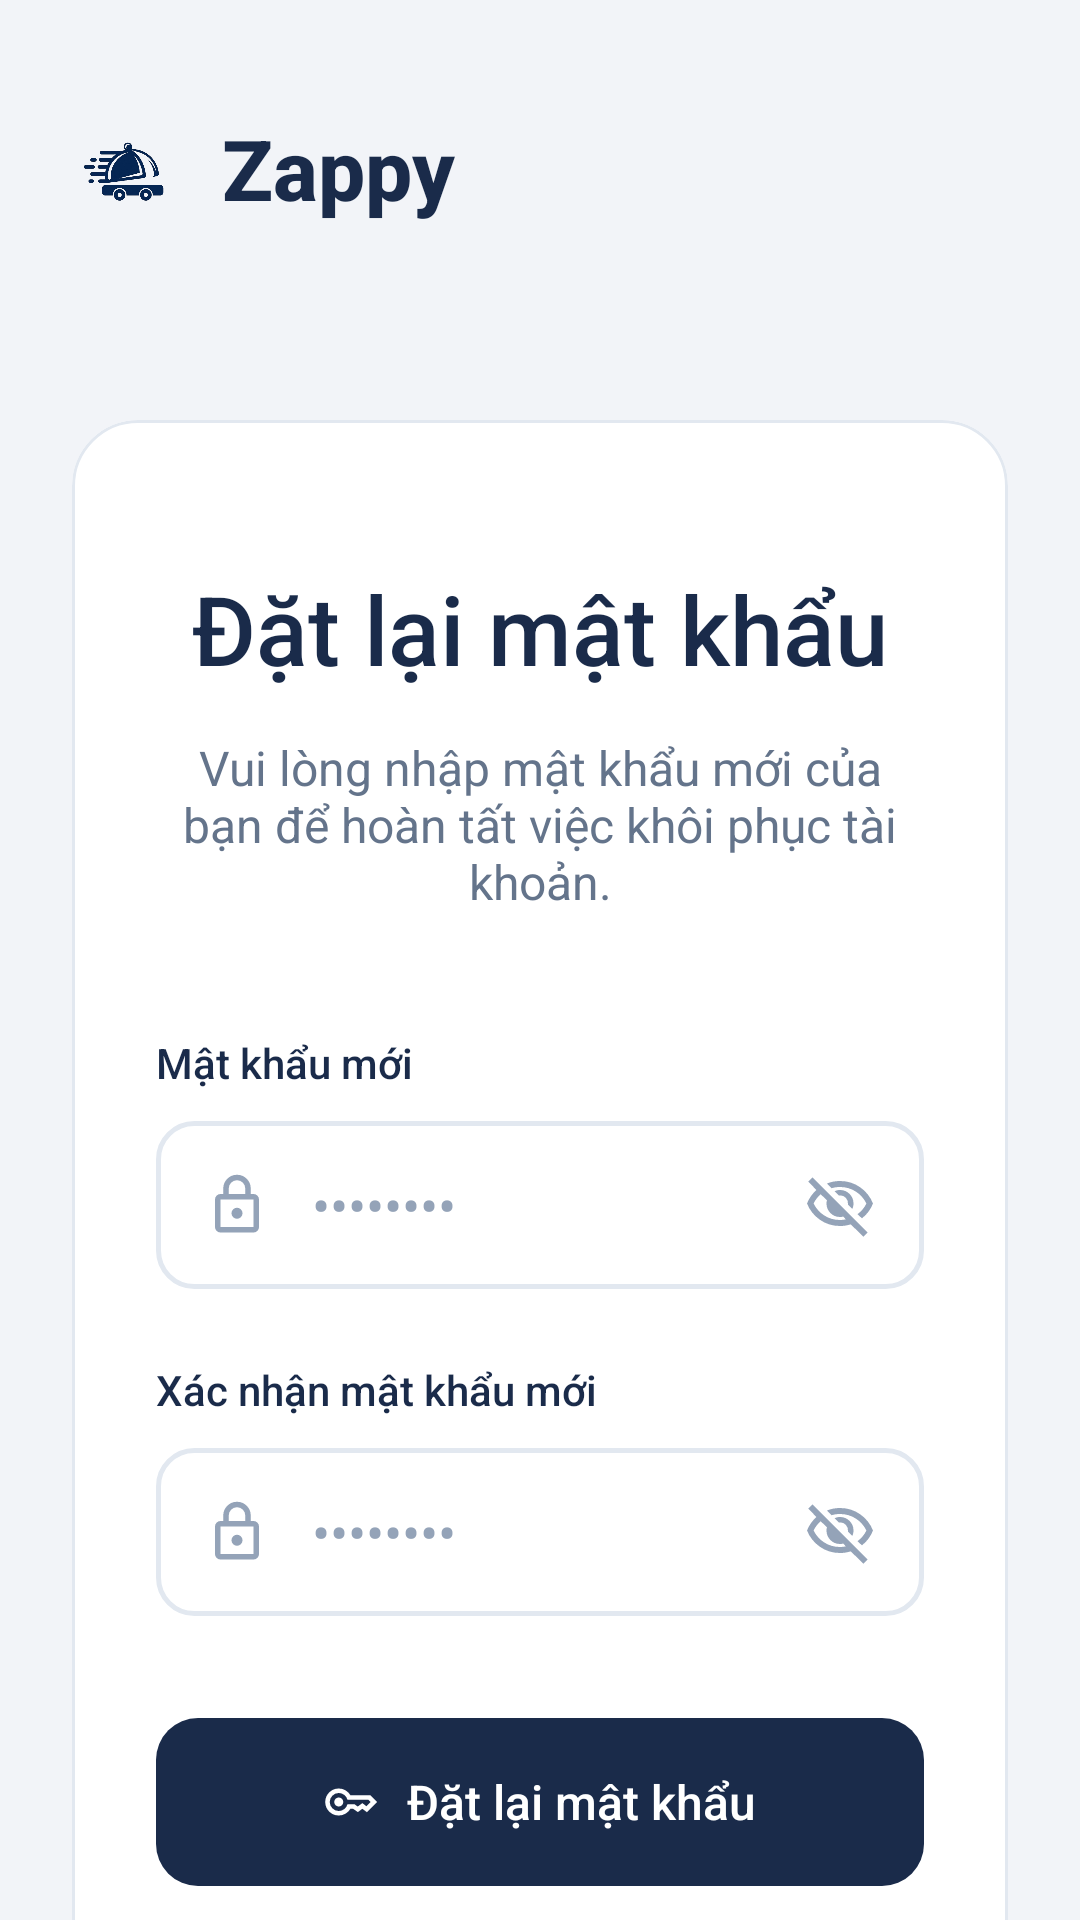

Android layout source for this screen:
<!-- AndroidManifest.xml: application theme Theme.AppOrderFood -->
<!-- res/layout/activity_datlaimatkhau.xml -->
<?xml version="1.0" encoding="utf-8"?>
<androidx.coordinatorlayout.widget.CoordinatorLayout xmlns:android="http://schemas.android.com/apk/res/android"
    xmlns:app="http://schemas.android.com/apk/res-auto"
    android:layout_width="match_parent"
    android:layout_height="match_parent"
    android:background="@color/background">

    <androidx.core.widget.NestedScrollView
        android:layout_width="match_parent"
        android:layout_height="match_parent"
        android:fillViewport="true"
        android:overScrollMode="never">

        <LinearLayout
            android:layout_width="match_parent"
            android:layout_height="wrap_content"
            android:orientation="vertical"
            android:paddingStart="24dp"
            android:paddingTop="24dp"
            android:paddingEnd="24dp"
            android:paddingBottom="24dp">
            
            <LinearLayout
                android:layout_width="wrap_content"
                android:layout_height="wrap_content"
                android:layout_marginTop="12dp"
                android:gravity="center_vertical"
                android:orientation="horizontal">

                <ImageView
                    android:layout_width="40dp"
                    android:layout_height="40dp"
                    android:src="@drawable/logo" />

                <TextView
                    android:layout_width="wrap_content"
                    android:layout_height="wrap_content"
                    android:layout_marginStart="10dp"
                    android:fontFamily="sans-serif-medium"
                    android:text="@string/app_name"
                    android:textColor="@color/primary"
                    android:textSize="28sp"
                    android:textStyle="bold" />

            </LinearLayout>
            <com.google.android.material.card.MaterialCardView
                android:layout_width="match_parent"
                android:layout_height="wrap_content"
                android:layout_marginTop="64dp"
                android:layout_marginBottom="64dp"
                app:cardBackgroundColor="@color/surface"
                app:cardCornerRadius="22dp"
                app:cardElevation="0dp"
                app:strokeColor="@color/divider"
                app:strokeWidth="1dp">

                <LinearLayout
                    android:layout_width="match_parent"
                    android:layout_height="wrap_content"
                    android:orientation="vertical"
                    android:paddingStart="28dp"
                    android:paddingTop="48dp"
                    android:paddingEnd="28dp"
                    android:paddingBottom="36dp">

                    
                    <TextView
                        android:layout_width="wrap_content"
                        android:layout_height="wrap_content"
                        android:layout_gravity="center_horizontal"
                        android:fontFamily="sans-serif-medium"
                        android:text="@string/set_new_password_title"
                        android:textColor="@color/text_primary"
                        android:textSize="32sp" />

                    <TextView
                        android:layout_width="wrap_content"
                        android:layout_height="wrap_content"
                        android:layout_gravity="center_horizontal"
                        android:layout_marginTop="14dp"
                        android:gravity="center"
                        android:text="@string/set_new_password_subtitle"
                        android:textColor="@color/text_secondary"
                        android:textSize="16sp" />

                    
                    <TextView
                        android:layout_width="wrap_content"
                        android:layout_height="wrap_content"
                        android:layout_marginTop="40dp"
                        android:fontFamily="sans-serif-medium"
                        android:text="@string/mat_khau_moi"
                        android:textColor="@color/text_primary"
                        android:textSize="14sp" />

                    <LinearLayout
                        android:layout_width="match_parent"
                        android:layout_height="56dp"
                        android:layout_marginTop="10dp"
                        android:background="@drawable/bg_input_selector"
                        android:gravity="center_vertical"
                        android:orientation="horizontal"
                        android:paddingStart="16dp"
                        android:paddingEnd="16dp">

                        <ImageView
                            android:layout_width="22dp"
                            android:layout_height="22dp"
                            android:src="@drawable/ic_lock"
                            app:tint="@color/text_hint" />

                        <EditText
                            android:id="@+id/etPassword"
                            android:layout_width="0dp"
                            android:layout_height="match_parent"
                            android:layout_marginStart="14dp"
                            android:layout_weight="1"
                            android:background="@android:color/transparent"
                            android:hint="••••••••"
                            android:inputType="textPassword"
                            android:textColor="@color/text_primary"
                            android:textColorHint="@color/text_hint" />

                        <ImageButton
                            android:id="@+id/btnTogglePassword"
                            android:layout_width="24dp"
                            android:layout_height="24dp"
                            android:background="@android:color/transparent"
                            android:src="@drawable/ic_visibility_hidden"
                            app:tint="@color/text_hint" />
                    </LinearLayout>

                    
                    <TextView
                        android:layout_width="wrap_content"
                        android:layout_height="wrap_content"
                        android:layout_marginTop="24dp"
                        android:fontFamily="sans-serif-medium"
                        android:text="@string/xac_nhan_mat_khau_moi"
                        android:textColor="@color/text_primary"

                        android:textSize="14sp" />

                    <LinearLayout
                        android:layout_width="match_parent"
                        android:layout_height="56dp"
                        android:layout_marginTop="10dp"
                        android:background="@drawable/bg_input_selector"
                        android:gravity="center_vertical"
                        android:orientation="horizontal"
                        android:paddingStart="16dp"
                        android:paddingEnd="16dp">

                        <ImageView
                            android:layout_width="22dp"
                            android:layout_height="22dp"
                            android:src="@drawable/ic_lock"
                            app:tint="@color/text_hint" />

                        <EditText
                            android:id="@+id/etConfirmPassword"
                            android:layout_width="0dp"
                            android:layout_height="match_parent"
                            android:layout_marginStart="14dp"
                            android:layout_weight="1"
                            android:background="@android:color/transparent"
                            android:hint="••••••••"
                            android:inputType="textPassword"
                            android:textColor="@color/text_primary"
                            android:textColorHint="@color/text_hint" />

                        <ImageButton
                            android:id="@+id/btnToggleConfirmPassword"
                            android:layout_width="24dp"
                            android:layout_height="24dp"
                            android:background="@android:color/transparent"
                            android:src="@drawable/ic_visibility_hidden"
                            app:tint="@color/text_hint" />
                    </LinearLayout>

                    
                    <LinearLayout
                        android:id="@+id/btnResetPassword"
                        android:layout_width="match_parent"
                        android:layout_height="56dp"
                        android:layout_marginTop="34dp"
                        android:background="@drawable/bg_btn_primary"
                        android:gravity="center"
                        android:orientation="horizontal">

                        <ImageView
                            android:layout_width="18dp"
                            android:layout_height="18dp"
                            android:src="@drawable/ic_key"
                            app:tint="@android:color/white" />

                        <TextView
                            android:layout_width="wrap_content"
                            android:layout_height="wrap_content"
                            android:layout_marginStart="10dp"
                            android:fontFamily="sans-serif-medium"
                            android:text="@string/set_new_password_title"
                            android:textColor="@android:color/white"
                            android:textSize="16sp" />

                    </LinearLayout>

                    
                    <LinearLayout
                        android:id="@+id/btnBackLogin"
                        android:layout_width="wrap_content"
                        android:layout_height="wrap_content"
                        android:layout_gravity="center_horizontal"
                        android:layout_marginTop="42dp"
                        android:gravity="center_vertical"
                        android:orientation="horizontal">

                        <ImageView
                            android:layout_width="18dp"
                            android:layout_height="18dp"
                            android:src="@drawable/ic_arrow_left"
                            app:tint="@color/primary" />

                        <TextView
                            android:layout_width="wrap_content"
                            android:layout_height="wrap_content"
                            android:layout_marginStart="8dp"
                            android:fontFamily="sans-serif-medium"
                            android:text="@string/return_to_login"
                            android:textColor="@color/primary"
                            android:textSize="15sp" />

                    </LinearLayout>

                </LinearLayout>

            </com.google.android.material.card.MaterialCardView>

        </LinearLayout>


    </androidx.core.widget.NestedScrollView>

</androidx.coordinatorlayout.widget.CoordinatorLayout>
<!-- resources referenced by this layout -->
<resources>
  <color name="background">#F2F4F8</color>
  <color name="divider">#E2E8F0</color>
  <color name="primary">#1A2B4A</color>
  <color name="surface">#FFFFFF</color>
  <color name="text_hint">#94A3B8</color>
  <color name="text_primary">#1A2B4A</color>
  <color name="text_secondary">#64748B</color>
  <!-- drawable bg_btn_primary (drawable) -->
  <?xml version="1.0" encoding="utf-8"?>
  <shape xmlns:android="http://schemas.android.com/apk/res/android"
      android:shape="rectangle">
      <corners android:radius="14dp"/>
      <solid android:color="#1A2B4A"/>
  </shape>
  <!-- drawable bg_input_selector (drawable) -->
  <?xml version="1.0" encoding="utf-8"?>
  <selector xmlns:android="http://schemas.android.com/apk/res/android">
      
      <item android:state_focused="true">
          <shape android:shape="rectangle">
              <corners android:radius="12dp"/>
              <solid android:color="#FFFFFF"/>
              <stroke android:width="2dp" android:color="#2563EB"/>
          </shape>
      </item>
      
      <item>
          <shape android:shape="rectangle">
              <corners android:radius="12dp"/>
              <solid android:color="#FFFFFF"/>
              <stroke android:width="1.5dp" android:color="#E2E8F0"/>
          </shape>
      </item>
  </selector>
  <!-- drawable ic_arrow_left (drawable) -->
  <vector xmlns:android="http://schemas.android.com/apk/res/android"
      android:width="14dp"
      android:height="14dp"
      android:autoMirrored="true"
      android:tint="#FFFFFF"
      android:viewportWidth="960"
      android:viewportHeight="960">
  
      <path
          android:fillColor="@android:color/white"
          android:pathData="M313,520L537,744L480,800L160,480L480,160L537,216L313,440L800,440L800,520L313,520Z" />
  
  </vector>
  <!-- drawable ic_key (drawable) -->
  <?xml version="1.0" encoding="utf-8"?>
  <vector xmlns:android="http://schemas.android.com/apk/res/android"
      android:width="24dp"
      android:height="24dp"
      android:tint="?attr/colorControlNormal"
      android:viewportWidth="960"
      android:viewportHeight="960">
      <path
          android:fillColor="@android:color/white"
          android:pathData="M223.5,536.5Q200,513 200,480Q200,447 223.5,423.5Q247,400 280,400Q313,400 336.5,423.5Q360,447 360,480Q360,513 336.5,536.5Q313,560 280,560Q247,560 223.5,536.5ZM280,720Q180,720 110,650Q40,580 40,480Q40,380 110,310Q180,240 280,240Q347,240 401.5,273Q456,306 488,360L840,360L960,480L780,660L700,600L620,660L535,600L488,600Q456,654 401.5,687Q347,720 280,720ZM280,640Q336,640 378.5,606Q421,572 435,520L560,520L618,561L700,500L771,555L846,480L806,440L435,440Q421,388 378.5,354Q336,320 280,320Q214,320 167,367Q120,414 120,480Q120,546 167,593Q214,640 280,640Z" />
  </vector>
  <string name="app_name">Zappy</string>
  <string name="mat_khau_moi">Mật khẩu mới</string>
  <string name="return_to_login">Quay lại trang đăng nhập</string>
  <string name="set_new_password_subtitle">Vui lòng nhập mật khẩu mới của bạn để
  hoàn tất việc khôi phục tài khoản.</string>
  <string name="set_new_password_title">Đặt lại mật khẩu</string>
  <string name="xac_nhan_mat_khau_moi">Xác nhận mật khẩu mới</string>
  <style name="Theme.AppOrderFood" parent="Base.Theme.AppOrderFood" />
  <color name="icon_gray">#75777D</color>
  <style name="Base.Theme.AppOrderFood" parent="Theme.Material3.DayNight.NoActionBar">
          <item name="colorPrimary">@color/primary</item>
          <item name="colorPrimaryVariant">@color/primary_dark</item>
          <item name="colorOnPrimary">@color/white</item>
          <item name="colorSecondary">@color/accent</item>
          <item name="android:windowBackground">@color/background</item>
          <item name="android:statusBarColor">@color/background</item>
          <item name="android:navigationBarColor">@color/surface</item>
          <item name="android:windowLightStatusBar">true</item>
      </style>
  <color name="primary_dark">#152238</color>
  <color name="white">#FFFFFFFF</color>
  <color name="accent">#2563EB</color>
</resources>
